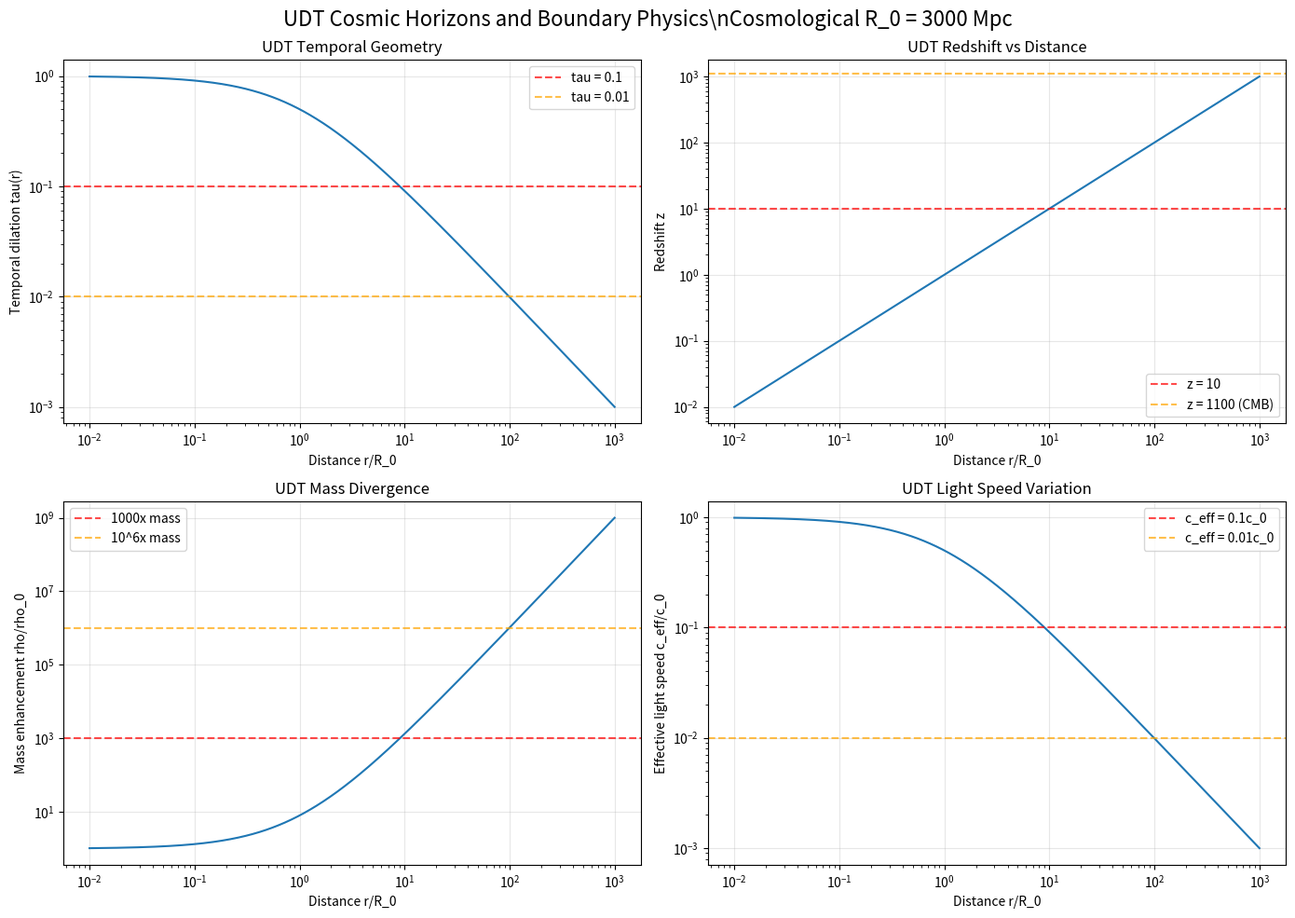

Here is the Python script that generated this plot: (Note: this script raises an exception after producing the figure.)
#!/usr/bin/env python3
"""
UDT Cosmic Horizon and Observable Universe Derivation
====================================================

Derive fundamental horizon distances and observable universe limits in UDT
from the temporal geometry tau(r) = R_0/(R_0 + r).

This establishes the geometric boundaries that will reframe cosmological data interpretation.

Key Questions:
1. Where does the cosmic boundary become relevant?
2. What is the UDT "observable universe" size?
3. How do redshift and mass diverge approaching the boundary?
4. What are the practical cutoffs for observable astronomy?

Author: Charles Rotter
Date: 2025-01-18
"""

import numpy as np
import matplotlib.pyplot as plt
from scipy.optimize import fsolve
import sympy as sp

class UDTCosmicHorizon:
    """
    Derive cosmic horizons and observable universe limits in UDT geometry.
    """
    
    def __init__(self):
        print("UDT COSMIC HORIZON DERIVATION")
        print("=" * 40)
        print("Deriving fundamental geometric boundaries from tau(r) = R_0/(R_0 + r)")
        print("=" * 40)
        print()
        
        # Symbolic variables
        self.r, self.R0 = sp.symbols('r R_0', real=True, positive=True)
        self.tau = self.R0 / (self.R0 + self.r)
        
        print(f"UDT temporal geometry: tau(r) = {self.tau}")
        print()
    
    def derive_redshift_horizon(self):
        """
        Derive where redshift becomes extreme/infinite.
        
        In UDT: z = (1/tau) - 1 = r/R_0
        """
        print("REDSHIFT HORIZON ANALYSIS")
        print("-" * 30)
        
        # UDT redshift formula
        z_udt = (1/self.tau) - 1
        z_simplified = sp.simplify(z_udt)
        
        print(f"UDT redshift: z = (1/tau) - 1 = {z_simplified}")
        print()
        
        # Critical redshift values and corresponding distances
        z_critical_values = [1, 5, 10, 100, 1000]
        
        print("REDSHIFT HORIZONS:")
        print("z_crit    r/R_0     Physical Meaning")
        print("-" * 40)
        
        horizon_distances = {}
        for z_crit in z_critical_values:
            r_over_R0 = z_crit  # Since z = r/R_0 in UDT
            meaning = self._get_redshift_meaning(z_crit)
            print(f"{z_crit:6.0f}    {r_over_R0:5.0f}      {meaning}")
            horizon_distances[f'z_{z_crit}'] = r_over_R0
        
        print()
        print("ASYMPTOTIC BEHAVIOR:")
        print("As r -> inf: z -> inf (infinite redshift)")
        print("As r -> 0: z -> 0 (no redshift)")
        print()
        
        return horizon_distances
    
    def derive_mass_divergence_horizon(self):
        """
        Derive where mass enhancement becomes extreme.
        
        From field equations: rho prop tau^-3 = (1 + r/R_0)^3
        """
        print("MASS DIVERGENCE HORIZON ANALYSIS")
        print("-" * 35)
        
        # Mass enhancement factor from UDT field equations
        mass_enhancement = (1/self.tau)**3
        mass_simplified = sp.simplify(mass_enhancement)
        
        print(f"Mass enhancement: rho/rho_0 = tau^-3 = {mass_simplified}")
        print()
        
        # Critical mass enhancement values
        mass_critical_values = [10, 100, 1000, 10000, 1e6]
        
        print("MASS ENHANCEMENT HORIZONS:")
        print("rho/rho_0      r/R_0     Physical Meaning")
        print("-" * 45)
        
        mass_horizons = {}
        for mass_crit in mass_critical_values:
            # From (1 + r/R_0)^3 = mass_crit
            r_over_R0 = mass_crit**(1/3) - 1
            meaning = self._get_mass_meaning(mass_crit)
            print(f"{mass_crit:8.0f}    {r_over_R0:5.1f}      {meaning}")
            mass_horizons[f'mass_{int(mass_crit)}'] = r_over_R0
        
        print()
        print("ASYMPTOTIC BEHAVIOR:")
        print("As r -> inf: rho -> inf (infinite mass density)")
        print("As r -> 0: rho -> rho_0 (normal mass)")
        print()
        
        return mass_horizons
    
    def derive_observability_limits(self):
        """
        Derive practical limits for astronomical observations.
        """
        print("OBSERVABILITY LIMITS")
        print("-" * 25)
        
        # Current observational limits
        print("CURRENT ASTRONOMICAL LIMITS:")
        print("- Farthest galaxies: z ~ 10-15")
        print("- CMB last scattering: z ~ 1100") 
        print("- Theoretical limit: z ~ inf")
        print()
        
        # Translate to UDT distances
        print("UDT DISTANCE TRANSLATIONS:")
        print("Observable Type          z_obs    r/R_0    Fraction of R_0")
        print("-" * 55)
        
        obs_types = [
            ("Nearby galaxies", 0.1, "Local group"),
            ("Distant galaxies", 1.0, "Current surveys"),
            ("High-z galaxies", 10.0, "JWST/HST limit"),
            ("CMB surface", 1100.0, "Last scattering"),
            ("Theoretical limit", float('inf'), "Cosmic boundary")
        ]
        
        observability_limits = {}
        for obs_type, z_obs, description in obs_types:
            if z_obs == float('inf'):
                r_over_R0 = float('inf')
                fraction = "inf"
            else:
                r_over_R0 = z_obs  # Since z = r/R_0
                fraction = f"{r_over_R0:.1f}"
            
            print(f"{obs_type:18s}  {z_obs:7.1f}  {r_over_R0:7.1f}  {fraction}")
            observability_limits[obs_type.replace(' ', '_')] = {
                'z': z_obs, 
                'r_over_R0': r_over_R0,
                'description': description
            }
        
        print()
        return observability_limits
    
    def derive_udt_universe_size(self, R0_cosmic_mpc=3000):
        """
        Calculate actual UDT universe size for given R_0.
        """
        print("UDT UNIVERSE SIZE CALCULATION")
        print("-" * 35)
        print(f"Using cosmological R_0 = {R0_cosmic_mpc} Mpc")
        print()
        
        # Define practical "universe size" as where effects become extreme
        cutoff_criteria = {
            'z_10': {'z': 10, 'meaning': 'High-z galaxy limit'},
            'z_100': {'z': 100, 'meaning': 'Extreme redshift'},
            'z_1000': {'z': 1000, 'meaning': 'Near CMB redshift'},
            'mass_1000': {'mass_factor': 1000, 'meaning': '1000x mass enhancement'},
            'mass_1e6': {'mass_factor': 1e6, 'meaning': 'Million-fold mass enhancement'}
        }
        
        print("UDT EFFECTIVE UNIVERSE BOUNDARIES:")
        print("Criterion         Distance (Mpc)    Distance (Gly)    Meaning")
        print("-" * 70)
        
        universe_sizes = {}
        for criterion, params in cutoff_criteria.items():
            if 'z' in params:
                # Redshift-based criterion
                r_mpc = params['z'] * R0_cosmic_mpc
                meaning = params['meaning']
            else:
                # Mass-based criterion  
                r_over_R0 = params['mass_factor']**(1/3) - 1
                r_mpc = r_over_R0 * R0_cosmic_mpc
                meaning = params['meaning']
            
            r_gly = r_mpc / 1000  # Convert Mpc to Gly (roughly)
            
            print(f"{criterion:15s}   {r_mpc:11.0f}     {r_gly:9.1f}     {meaning}")
            universe_sizes[criterion] = {
                'distance_mpc': r_mpc,
                'distance_gly': r_gly,
                'meaning': meaning
            }
        
        print()
        print("COMPARISON WITH LCDM:")
        lambda_cdm_size_gly = 46.5  # Observable universe radius
        print(f"LCDM observable universe: ~{lambda_cdm_size_gly} Gly")
        
        # Find which UDT boundary is closest to LCDM
        differences = {}
        for criterion, data in universe_sizes.items():
            diff_factor = data['distance_gly'] / lambda_cdm_size_gly
            differences[criterion] = diff_factor
            comparison = "larger" if diff_factor > 1 else "smaller"
            print(f"UDT {criterion}: {diff_factor:.2f}x {comparison} than LCDM")
        
        print()
        return universe_sizes, differences
    
    def analyze_cosmic_boundary_physics(self):
        """
        Analyze the physics near the cosmic boundary.
        """
        print("COSMIC BOUNDARY PHYSICS")
        print("-" * 30)
        
        print("APPROACHING THE BOUNDARY (r -> inf):")
        print("1. tau(r) -> 0           (time dilation becomes extreme)")
        print("2. z -> inf             (infinite redshift)")
        print("3. rho -> inf             (infinite mass density)")
        print("4. c_eff(r) -> 0      (light speed approaches zero)")
        print("5. t_proper -> 0      (proper time slows to halt)")
        print()
        
        print("BOUNDARY INTERPRETATION:")
        print("• The r -> inf limit represents the EDGE OF SPACETIME")
        print("• Objects cannot actually reach this boundary")
        print("• Similar to event horizons in black holes")
        print("• Defines the maximum possible distance between observers")
        print()
        
        print("COSMOLOGICAL IMPLICATIONS:")
        print("• Universe has FINITE EXTENT in UDT geometry")
        print("• No need for infinite space")
        print("• Natural cutoff for observable universe")
        print("• Dark matter may be mass 'pushed' toward boundary")
        print()
        
        return {
            'boundary_type': 'geometric_cutoff',
            'physics': 'mass_and_time_divergence',
            'implications': 'finite_universe_with_natural_boundary'
        }
    
    def create_horizon_visualization(self, R0_cosmic=3000):
        """
        Create visualization of UDT cosmic horizons.
        """
        print("CREATING HORIZON VISUALIZATION")
        print("-" * 35)
        
        # Distance range in units of R_0
        r_over_R0 = np.logspace(-2, 3, 1000)  # 0.01 to 1000 R_0
        
        # Calculate key quantities
        tau_vals = 1 / (1 + r_over_R0)
        z_vals = r_over_R0
        mass_enhancement = (1 + r_over_R0)**3
        
        fig, axes = plt.subplots(2, 2, figsize=(14, 10))
        
        # Plot 1: Temporal geometry function
        ax1 = axes[0, 0]
        ax1.loglog(r_over_R0, tau_vals)
        ax1.set_xlabel('Distance r/R_0')
        ax1.set_ylabel('Temporal dilation tau(r)')
        ax1.set_title('UDT Temporal Geometry')
        ax1.grid(True, alpha=0.3)
        ax1.axhline(y=0.1, color='red', linestyle='--', alpha=0.7, label='tau = 0.1')
        ax1.axhline(y=0.01, color='orange', linestyle='--', alpha=0.7, label='tau = 0.01')
        ax1.legend()
        
        # Plot 2: Redshift relation
        ax2 = axes[0, 1]
        ax2.loglog(r_over_R0, z_vals)
        ax2.set_xlabel('Distance r/R_0')
        ax2.set_ylabel('Redshift z')
        ax2.set_title('UDT Redshift vs Distance')
        ax2.grid(True, alpha=0.3)
        ax2.axhline(y=10, color='red', linestyle='--', alpha=0.7, label='z = 10')
        ax2.axhline(y=1100, color='orange', linestyle='--', alpha=0.7, label='z = 1100 (CMB)')
        ax2.legend()
        
        # Plot 3: Mass enhancement
        ax3 = axes[1, 0]
        ax3.loglog(r_over_R0, mass_enhancement)
        ax3.set_xlabel('Distance r/R_0')
        ax3.set_ylabel('Mass enhancement rho/rho_0')
        ax3.set_title('UDT Mass Divergence')
        ax3.grid(True, alpha=0.3)
        ax3.axhline(y=1000, color='red', linestyle='--', alpha=0.7, label='1000x mass')
        ax3.axhline(y=1e6, color='orange', linestyle='--', alpha=0.7, label='10^6x mass')
        ax3.legend()
        
        # Plot 4: Effective light speed
        ax4 = axes[1, 1]
        c_eff_normalized = tau_vals  # c_eff/c_0 = tau
        ax4.loglog(r_over_R0, c_eff_normalized)
        ax4.set_xlabel('Distance r/R_0')
        ax4.set_ylabel('Effective light speed c_eff/c_0')
        ax4.set_title('UDT Light Speed Variation')
        ax4.grid(True, alpha=0.3)
        ax4.axhline(y=0.1, color='red', linestyle='--', alpha=0.7, label='c_eff = 0.1c_0')
        ax4.axhline(y=0.01, color='orange', linestyle='--', alpha=0.7, label='c_eff = 0.01c_0')
        ax4.legend()
        
        plt.suptitle(f'UDT Cosmic Horizons and Boundary Physics\\nCosmological R_0 = {R0_cosmic} Mpc', 
                     fontsize=16)
        plt.tight_layout()
        plt.savefig('C:/UDT/results/udt_cosmic_horizons.png', dpi=300, bbox_inches='tight')
        plt.close()
        
        print("Visualization saved: C:/UDT/results/udt_cosmic_horizons.png")
    
    def _get_redshift_meaning(self, z):
        """Get physical meaning of redshift value."""
        if z <= 1:
            return "Nearby universe"
        elif z <= 10:
            return "High-z galaxies"
        elif z <= 100:
            return "Extreme redshift"
        elif z <= 1100:
            return "Near CMB"
        else:
            return "Beyond CMB"
    
    def _get_mass_meaning(self, mass_factor):
        """Get physical meaning of mass enhancement."""
        if mass_factor <= 10:
            return "Mild enhancement"
        elif mass_factor <= 100:
            return "Strong enhancement"
        elif mass_factor <= 1000:
            return "Extreme enhancement"
        elif mass_factor <= 10000:
            return "Very extreme"
        else:
            return "Approaching boundary"
    
    def run_complete_horizon_analysis(self, R0_cosmic_mpc=3000):
        """
        Run complete cosmic horizon analysis.
        """
        print("COMPLETE UDT COSMIC HORIZON ANALYSIS")
        print("=" * 45)
        print()
        
        # Step 1: Redshift horizons
        redshift_horizons = self.derive_redshift_horizon()
        
        # Step 2: Mass divergence horizons  
        mass_horizons = self.derive_mass_divergence_horizon()
        
        # Step 3: Observability limits
        observability_limits = self.derive_observability_limits()
        
        # Step 4: UDT universe size
        universe_sizes, size_comparisons = self.derive_udt_universe_size(R0_cosmic_mpc)
        
        # Step 5: Boundary physics
        boundary_physics = self.analyze_cosmic_boundary_physics()
        
        # Step 6: Visualization
        self.create_horizon_visualization(R0_cosmic_mpc)
        
        print("=" * 50)
        print("UDT COSMIC HORIZON ANALYSIS COMPLETE")
        print("=" * 50)
        
        return {
            'redshift_horizons': redshift_horizons,
            'mass_horizons': mass_horizons,
            'observability_limits': observability_limits,
            'universe_sizes': universe_sizes,
            'size_comparisons': size_comparisons,
            'boundary_physics': boundary_physics
        }

def main():
    """
    Run UDT cosmic horizon derivation.
    """
    
    analyzer = UDTCosmicHorizon()
    results = analyzer.run_complete_horizon_analysis(R0_cosmic_mpc=3000)
    
    print("\n" + "=" * 60)
    print("KEY INSIGHTS FOR COSMOLOGICAL DATA REINTERPRETATION")
    print("=" * 60)
    
    print("\n1. UDT UNIVERSE BOUNDARIES:")
    for criterion, data in results['universe_sizes'].items():
        print(f"   {criterion}: {data['distance_gly']:.1f} Gly ({data['meaning']})")
    
    print(f"\n2. SIZE COMPARISONS WITH LCDM:")
    for criterion, factor in results['size_comparisons'].items():
        comparison = "larger" if factor > 1 else "smaller"
        print(f"   {criterion}: {factor:.2f}x {comparison}")
    
    print(f"\n3. CRITICAL REDSHIFTS:")
    for z_name, r_ratio in results['redshift_horizons'].items():
        print(f"   {z_name}: r = {r_ratio}xR_0")
    
    print(f"\n4. BOUNDARY PHYSICS:")
    print(f"   Type: {results['boundary_physics']['boundary_type']}")
    print(f"   Physics: {results['boundary_physics']['physics']}")
    print(f"   Implication: {results['boundary_physics']['implications']}")
    
    print(f"\nREADY FOR COSMOLOGICAL DATA REINTERPRETATION:")
    print(f"• UDT provides natural geometric boundaries")
    print(f"• Observable universe has finite extent in UDT")
    print(f"• Supernova distances need geometric correction")
    print(f"• CMB physics occurs near mass divergence regime")
    
    return results

if __name__ == "__main__":
    main()
